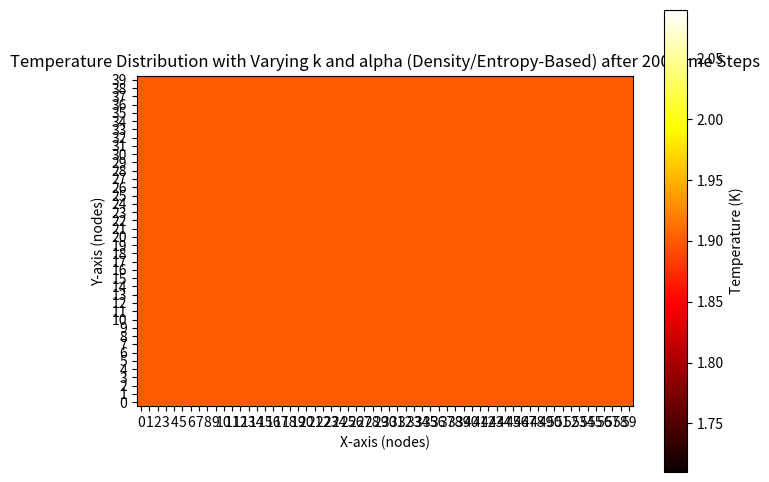

Generate this figure with matplotlib:
import numpy as np
import matplotlib.pyplot as plt

# Define the Node class with properties related to superfluid and normal densities, entropy, etc.
class Node:
    def __init__(self, x, y, temperature=1.9, pressure=0.0, velocity=(0.0, 0.0), 
                 density_superfluid=162.9, density_normal=147.5, entropy=756.95, viscosity=2.5*10**-6):
        self.x = x
        self.y = y
        self.temperature = temperature
        self.pressure = pressure
        self.velocity = velocity
        self.density_superfluid = density_superfluid
        self.density_normal = density_normal
        self.entropy = entropy
        self.viscosity = viscosity
        self.k = self.calculate_k()  # Thermal conductivity based on given formula
        self.alpha = self.calculate_alpha()  # Thermal diffusivity based on given formula
    
    # Calculate thermal conductivity k
    def calculate_k(self):
        L = num_nodes_y * dy
        #total_density = self.density_superfluid + self.density_normal
        #print(self.density_superfluid)
        total_density = 162.9 + 147.5
        #k = (((L * total_density * self.entropy)**2) / (8 * self.viscosity))
        k = (((L * total_density * self.entropy)**2) / (8 * self.viscosity))
        return k

    # Calculate thermal diffusivity alpha
    def calculate_alpha(self):
        c_p = 5000  # Specific heat constant
        #total_density = self.density_superfluid + self.density_normal
        total_density = 162.9 + 147.5
        alpha = self.k / (total_density * c_p)
        return alpha

# Define grid dimensions
num_nodes_x = 60
num_nodes_y = 40
dx = dy = 0.01  # Spatial step (assuming uniform grid)
dt = 0.1       # Time step size
time_steps = 200  # Number of time steps
q_top = 2  # Heat flux at the top boundary
q_bottom = 2  # Heat flux at the bottom boundary

# Function to initialize densities, entropy, and viscosity for each node
def initialize_node_properties(x, y):
    # Example: Define varying densities, entropy, and viscosity
    # You can adjust this function to simulate real-world scenarios
    temperature = 1.9
    density_superfluid = 162.9  # Example variation with position
    density_normal = 147.5  # Example variation with position
    entropy = 756.95  # Example entropy variation
    viscosity =  2.5*10**-6  # Example viscosity variation
    return temperature, density_superfluid, density_normal, entropy, viscosity

# Create a grid of nodes with initialized density, entropy, and viscosity
nodes = [[Node(x, y, *initialize_node_properties(x, y)) for x in range(num_nodes_x)] for y in range(num_nodes_y)]

# Function to apply FDM and calculate next temperature values with varying k, alpha, and Neumann BCs
def fdm_step(nodes, dt, dx, dy, q_top, q_bottom):
    # Create a copy of current temperatures to store the new values
    new_nodes = [[Node(x, y, node.temperature, node.pressure, node.velocity, node.density_superfluid, 
                       node.density_normal, node.entropy, node.viscosity) for x, node in enumerate(row)] for y, row in enumerate(nodes)]
    

        # Neumann Boundary Conditions with heat flux at top and bottom
    # Bottom boundary (specified heat flux q_bottom)
    for x in range(num_nodes_x):
        T_interior = nodes[1][x].temperature  # First interior node above the boundary
        k_local = nodes[0][x].k  # Use local k value for boundary node
        new_nodes[0][x].temperature = T_interior + (q_bottom * dy) / k_local  # Apply Neumann BC for bottom boundary

    # Top boundary (specified heat flux q_top)
    for x in range(num_nodes_x):
        T_interior = nodes[num_nodes_y - 2][x].temperature  # Last interior node below the boundary
        k_local = nodes[num_nodes_y - 1][x].k  # Use local k value for boundary node
        new_nodes[num_nodes_y - 1][x].temperature = T_interior + (q_top * dy) / k_local  # Apply Neumann BC for top boundary

    # Left and right boundaries (assuming no flux for simplicity, can be adjusted if needed)
    for y in range(num_nodes_y):
        new_nodes[y][0].temperature = new_nodes[y][1].temperature  # Left boundary (no flux)
        new_nodes[y][num_nodes_x - 1].temperature = new_nodes[y][num_nodes_x - 2].temperature  # Right boundary (no flux)
    
    # Update interior nodes using FDM with varying alpha
    for y in range(1, num_nodes_y - 1):
        for x in range(1, num_nodes_x - 1):
            T_xx = (nodes[y][x+1].temperature - 2 * nodes[y][x].temperature + nodes[y][x-1].temperature) / dx**2
            T_yy = (nodes[y+1][x].temperature - 2 * nodes[y][x].temperature + nodes[y-1][x].temperature) / dy**2
            alpha_local = nodes[y][x].alpha  # Use local alpha value
            new_nodes[y][x].temperature = nodes[y][x].temperature + alpha_local * dt * (T_xx + T_yy)

   


    #for y in range(num_nodes_y):
    #    for x in range(num_nodes_x):

    #        new_nodes[y][x].density_normal = 147.5
    #        new_nodes[y][x].density_superfluid = 162.9
    #        new_nodes[y][x].entropy = 756.95


    # Return the updated grid
    return new_nodes

# Simulation loop for a number of time steps
for step in range(time_steps):
    nodes = fdm_step(nodes, dt, dx, dy, q_top, q_bottom)

# Extract temperature values for plotting
temperature_data = np.array([[node.temperature for node in row] for row in nodes])

# Plot the temperature
plt.figure(figsize=(8, 6))
plt.imshow(temperature_data, cmap='hot', interpolation='nearest', origin='lower')

# Add color bar
plt.colorbar(label='Temperature (K)')

# Add labels and title
plt.title(f'Temperature Distribution with Varying k and alpha (Density/Entropy-Based) after {time_steps} Time Steps')
plt.xlabel('X-axis (nodes)')
plt.ylabel('Y-axis (nodes)')

# Set ticks for better readability
plt.xticks(ticks=np.arange(num_nodes_x), labels=np.arange(num_nodes_x))
plt.yticks(ticks=np.arange(num_nodes_y), labels=np.arange(num_nodes_y))

# Show the plot
plt.show()
